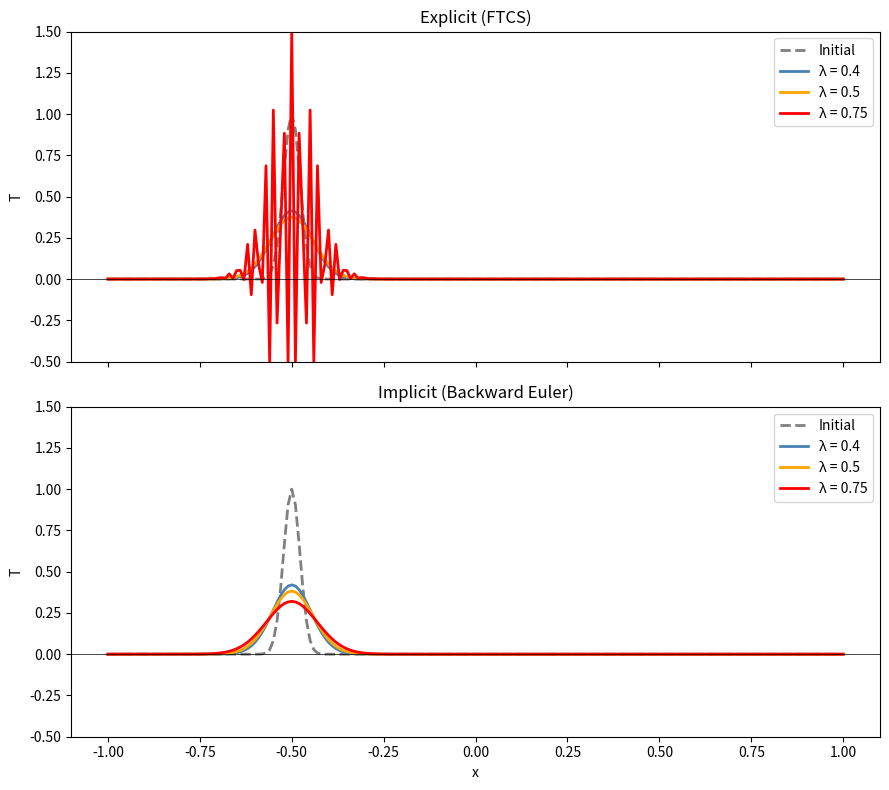

Generate this figure with matplotlib:
import numpy as np
import matplotlib
matplotlib.use('Agg')
import matplotlib.pyplot as plt
from scipy.linalg import solve_banded

# --- Grid setup ---
N = 201
x = np.linspace(-1, 1, N)
dx = 2 / (N - 1)
alpha = 0.005


# Initial condition: narrow Gaussian centered at x = -0.5
T_0 = np.exp(-(x + 0.5)**2 / 0.001)

# --- Solvers ---
def solve_explicit(T_init, lam, n_steps):
    T = T_init.copy()
    for _ in range(n_steps):
        T_new = T.copy()
        T_new[1:-1] = T[1:-1] + lam * (T[2:] - 2*T[1:-1] + T[:-2])
        T_new[0] = 0
        T_new[-1] = 0
        T = T_new
    return T

def build_tridiag(n, r):
    ab = np.zeros((3, n))
    ab[0, 1:]  = -r
    ab[1, :]   =  1 + 2*r
    ab[2, :-1] = -r
    return ab

def solve_implicit(T_init, lam, n_steps):
    T = T_init.copy()
    n_int = len(T) - 2
    ab = build_tridiag(n_int, lam)
    for _ in range(n_steps):
        b = T[1:-1].copy()
        b[0]  += lam * T[0]
        b[-1] += lam * T[-1]
        T[1:-1] = solve_banded((1, 1), ab, b)
        T[0] = 0
        T[-1] = 0
    return T

# --- 3 different lambdas: stable, borderline, unstable ---
lambdas = [0.4, 0.5, 0.75]
colors  = ['steelblue', 'orange', 'red']
n_steps_list = [30, 30, 30]

fig, axes = plt.subplots(2, 1, figsize=(9, 8), sharex=True)

# -- Explicit (top) --
ax_exp = axes[0]
ax_exp.plot(x, T_0, '--', color='gray', lw=2, label='Initial')
for lam, c, ns in zip(lambdas, colors, n_steps_list):
    T_exp = solve_explicit(T_0, lam, ns)
    ax_exp.plot(x, np.clip(T_exp, -0.5, 1.5), color=c, lw=2,
                label=f'λ = {lam}')
ax_exp.set_ylabel('T')
ax_exp.set_ylim(-0.5, 1.5)
ax_exp.set_title('Explicit (FTCS)')
ax_exp.legend()
ax_exp.axhline(0, color='black', linewidth=0.5)

# -- Implicit (bottom) --
ax_imp = axes[1]
ax_imp.plot(x, T_0, '--', color='gray', lw=2, label='Initial')
for lam, c, ns in zip(lambdas, colors, n_steps_list):
    T_imp = solve_implicit(T_0, lam, ns)
    ax_imp.plot(x, T_imp, color=c, lw=2, label=f'λ = {lam}')
ax_imp.set_xlabel('x')
ax_imp.set_ylabel('T')
ax_imp.set_ylim(-0.5, 1.5)
ax_imp.set_title('Implicit (Backward Euler)')
ax_imp.legend()
ax_imp.axhline(0, color='black', linewidth=0.5)

plt.tight_layout()
plt.savefig('explicit_vs_implicit.png', dpi=150)
plt.show()
print("Saved explicit_vs_implicit.png")
